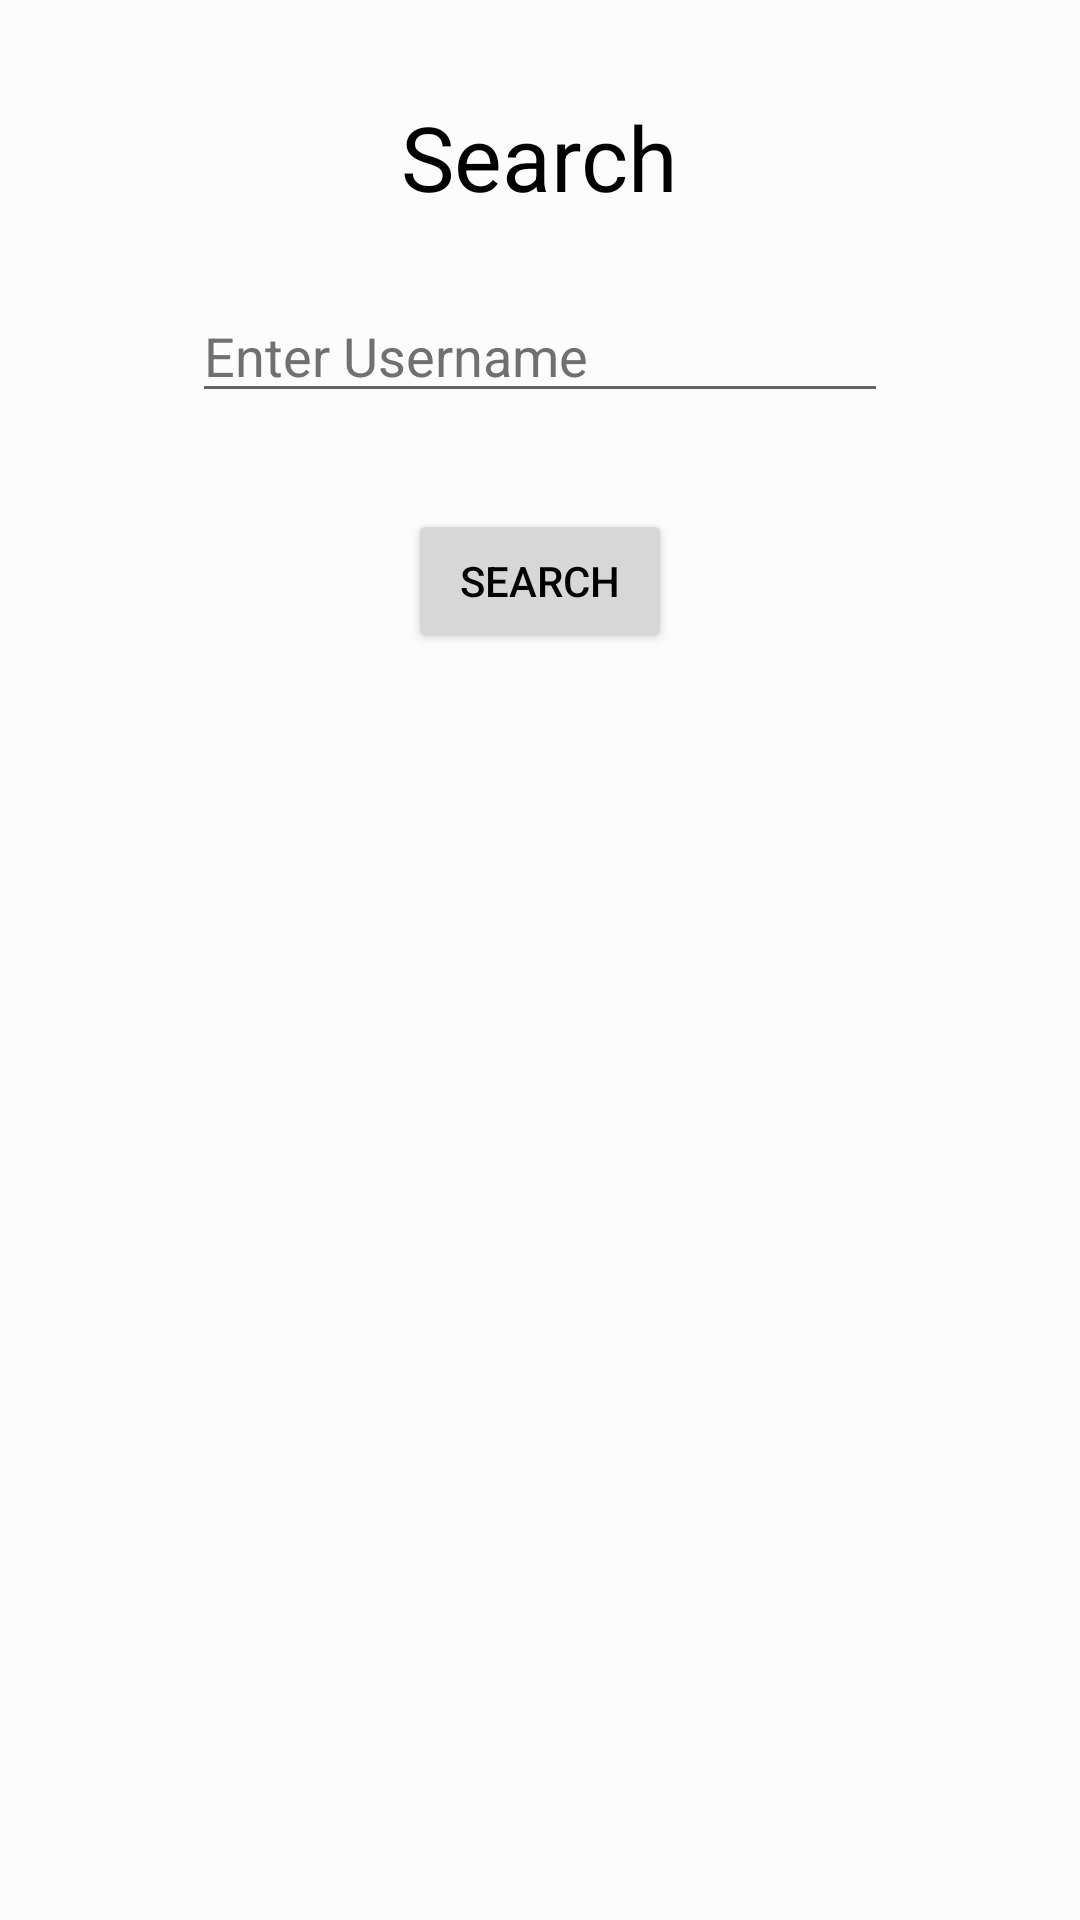

Here is an Android app screen rendered from its layout file. Give the layout XML and the strings, colors and styles it references.
<!-- AndroidManifest.xml: application theme AppTheme -->
<!-- res/layout/activity_user_search.xml -->
<?xml version="1.0" encoding="utf-8"?>
<androidx.constraintlayout.widget.ConstraintLayout xmlns:android="http://schemas.android.com/apk/res/android"
    xmlns:app="http://schemas.android.com/apk/res-auto"
    xmlns:tools="http://schemas.android.com/tools"
    android:layout_width="match_parent"
    android:layout_height="match_parent"
    android:background="@color/backgroundColor"
    tools:context=".UserSearchActivity">

    <TextView
        android:id="@+id/titleText"
        android:layout_width="wrap_content"
        android:layout_height="wrap_content"
        android:layout_marginTop="32dp"
        android:text="Search"
        android:textColor="@color/textColor"
        android:textSize="30sp"
        app:layout_constraintEnd_toEndOf="parent"
        app:layout_constraintStart_toStartOf="parent"
        app:layout_constraintTop_toTopOf="parent" />

    <EditText
        android:id="@+id/usernameSearchInput"
        android:layout_width="0dp"
        android:layout_height="wrap_content"
        android:layout_marginStart="64dp"
        android:layout_marginTop="24dp"
        android:layout_marginEnd="64dp"
        android:ems="10"
        android:hint="Enter Username"
        android:textColor="@color/textColor"
        android:inputType="textPersonName"
        app:layout_constraintEnd_toEndOf="parent"
        app:layout_constraintStart_toStartOf="parent"
        app:layout_constraintTop_toBottomOf="@+id/titleText"
        android:textColorHint="@color/recyclerViewTextColor"/>

    <Button
        android:id="@+id/searchButton"
        android:layout_width="wrap_content"
        android:layout_height="wrap_content"
        android:layout_marginTop="32dp"
        android:textColor="@color/textColor"
        android:backgroundTint="@color/buttonColor"
        android:text="SEARCH"
        app:layout_constraintEnd_toEndOf="parent"
        app:layout_constraintStart_toStartOf="parent"
        app:layout_constraintTop_toBottomOf="@+id/usernameSearchInput" />
</androidx.constraintlayout.widget.ConstraintLayout>
<!-- resources referenced by this layout -->
<resources>
  <color name="backgroundColor">#FCFCFC</color>
  <color name="buttonColor">#D7D7D7</color>
  <color name="recyclerViewTextColor">#707070</color>
  <color name="textColor">#000000</color>
  <style name="AppTheme" parent="Theme.AppCompat.Light.DarkActionBar">
          
          <item name="colorPrimary">@color/colorPrimary</item>
          <item name="colorPrimaryDark">@color/colorPrimaryDark</item>
          <item name="colorAccent">@color/colorAccent</item>
          <item name="actionBarTheme">@style/ThemeOverlay.AppCompat.ActionBar</item>
      </style>
  <color name="colorPrimary">#CECECE</color>
  <color name="colorPrimaryDark">#34c12a</color>
  <color name="colorAccent">#03DAC5</color>
</resources>
